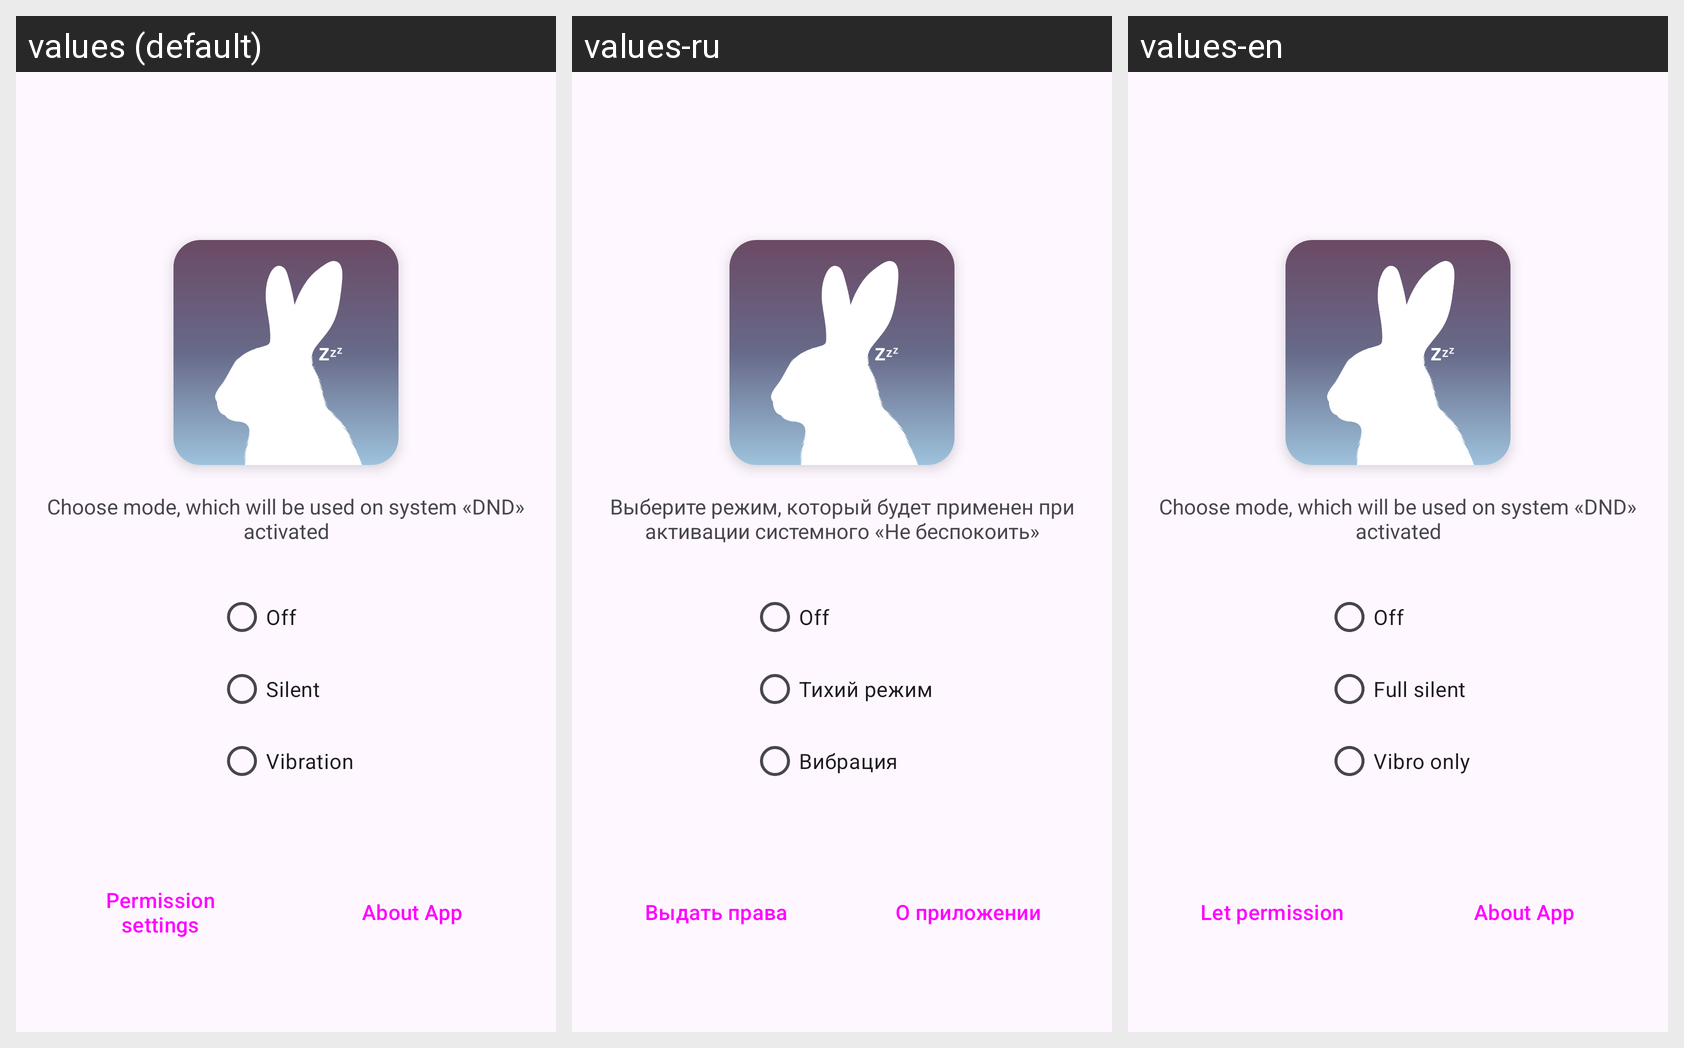

Strings drawn on this Android screen and how each of the app's shown locales translates them:
Android screen res/layout/main_activity.xml rendered under 3 locales, left to right: values (default), values-ru, values-en. Device: Nexus 5 (rendered at 1080×1920; each locale shown at half size, 540×960, under a caption strip naming it); theme Theme.Material3.Light.NoActionBar.
Strings drawn on this screen, with the default value and each locale's value (text and hints the layout hard-codes, and strings that could not be matched under every locale, appear in the picture but are not listed):

choose_mode
  values: Choose mode, which will be used on system «DND» activated
  values-ru: Выберите режим, который будет применен при активации системного «Не беспокоить»
  values-en: Choose mode, which will be used on system «DND» activated

off
  values: Off
  values-ru: Off  [not translated; the default value is used]
  values-en: Off  [not translated; the default value is used]

silent
  values: Silent
  values-ru: Тихий режим
  values-en: Full silent

vibro
  values: Vibration
  values-ru: Вибрация
  values-en: Vibro only

let_permission
  values: Permission settings
  values-ru: Выдать права
  values-en: Let permission

about
  values: About App
  values-ru: О приложении
  values-en: About App
